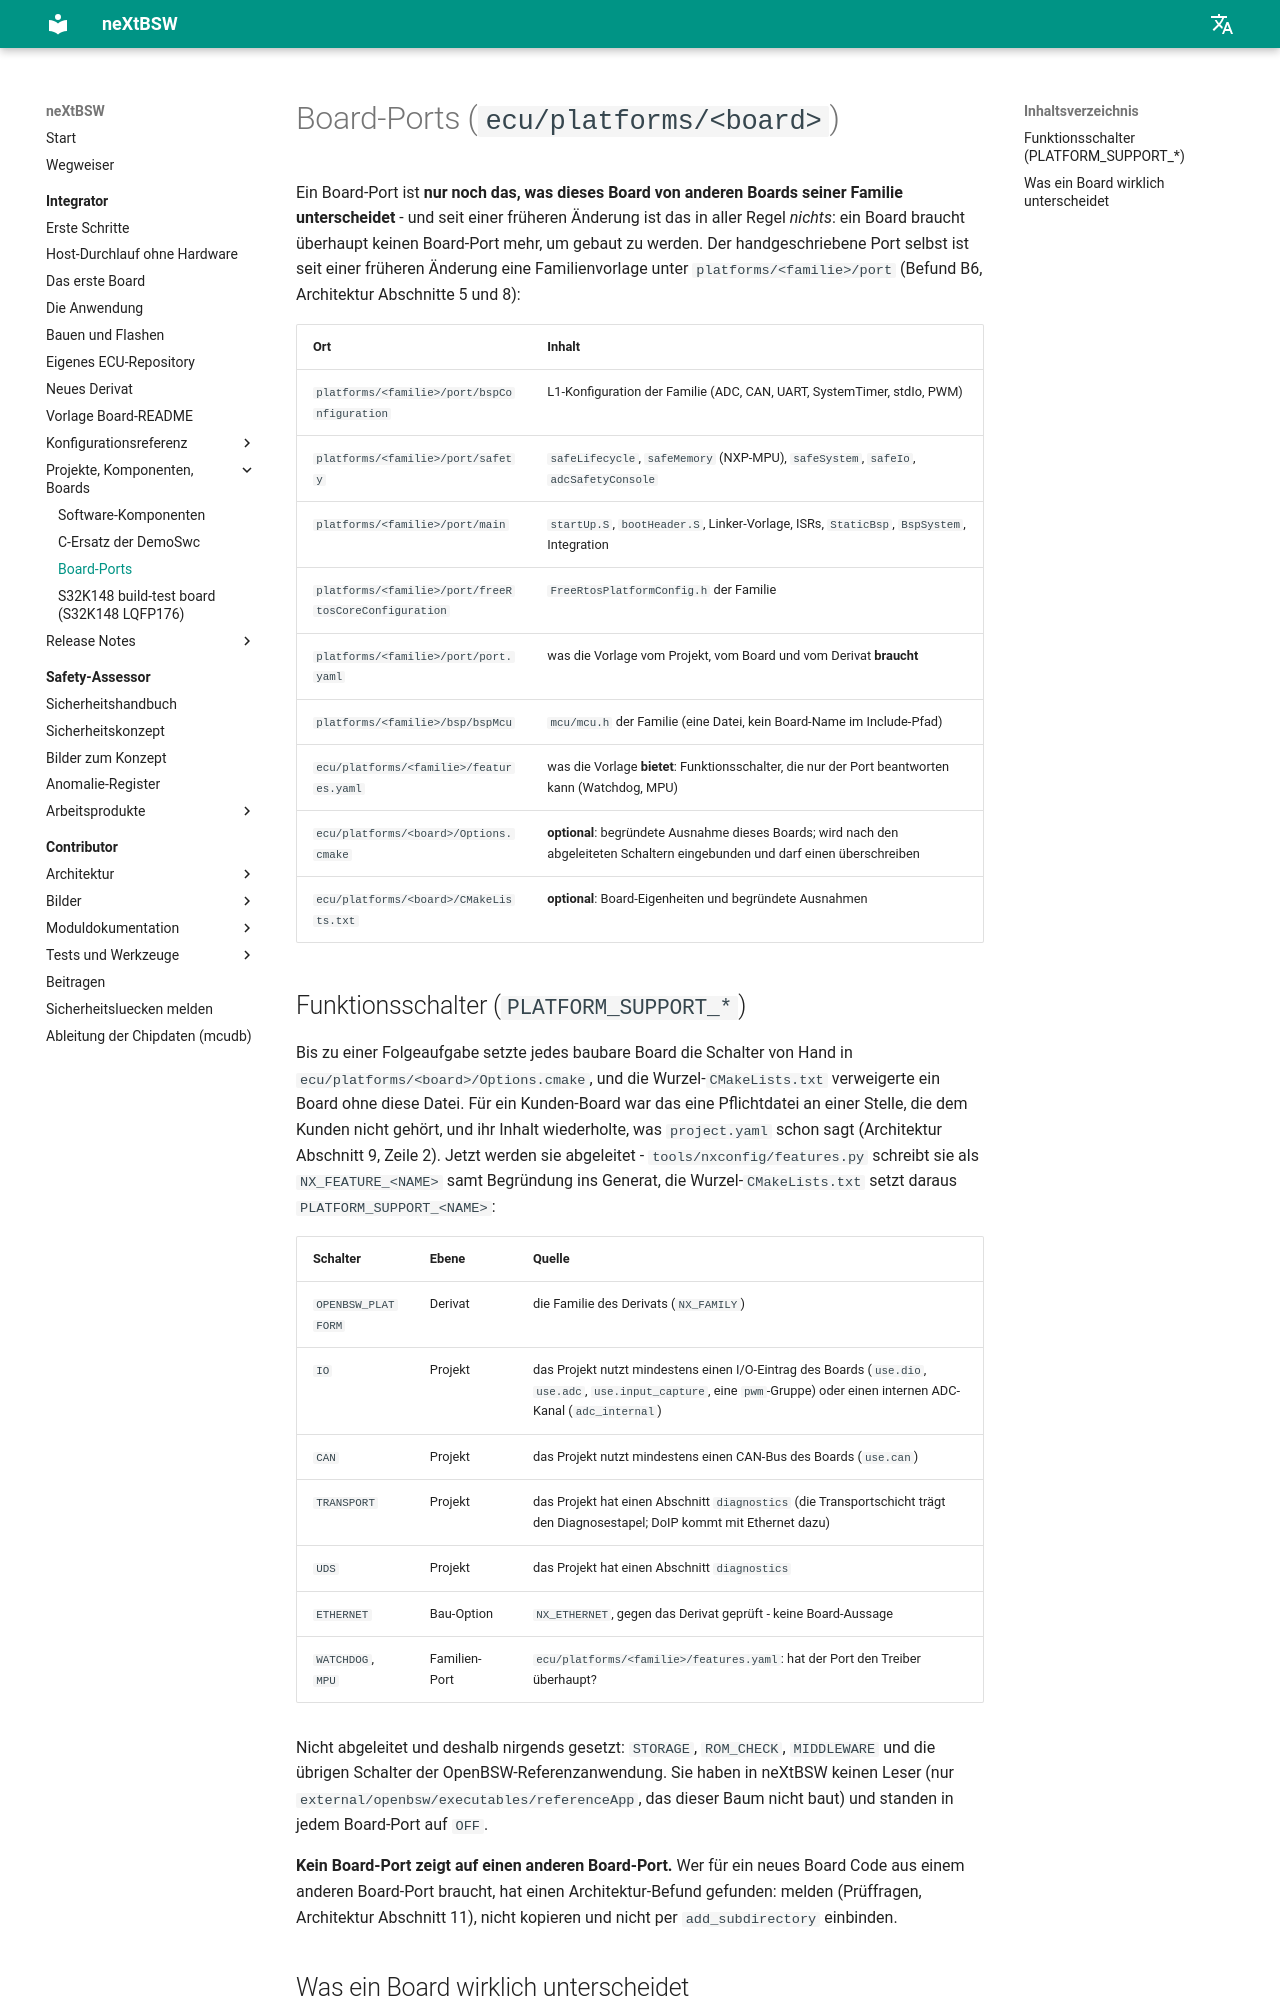

repository: danielsimonreinhardt/neXtBSW · page: 1.0.0/ecu/platforms/index.html · generator: mkdocs

# Board-Ports (`ecu/platforms/<board>`)

Ein Board-Port ist **nur noch das, was dieses Board von anderen Boards seiner Familie unterscheidet** - und seit
**ARCH-58** ist das in aller Regel *nichts*: ein Board braucht überhaupt keinen Board-Port mehr, um gebaut zu
werden. Der handgeschriebene Port selbst ist seit **PLAT-23** eine Familienvorlage unter `platforms/<familie>/port`
(Befund ARCH-09 B6, Architektur Abschnitte 5 und 8):

| Ort | Inhalt |
|---|---|
| `platforms/<familie>/port/bspConfiguration` | L1-Konfiguration der Familie (ADC, CAN, UART, SystemTimer, stdIo, PWM) |
| `platforms/<familie>/port/safety` | `safeLifecycle`, `safeMemory` (NXP-MPU), `safeSystem`, `safeIo`, `adcSafetyConsole` |
| `platforms/<familie>/port/main` | `startUp.S`, `bootHeader.S`, Linker-Vorlage, ISRs, `StaticBsp`, `BspSystem`, Integration |
| `platforms/<familie>/port/freeRtosCoreConfiguration` | `FreeRtosPlatformConfig.h` der Familie |
| `platforms/<familie>/port/port.yaml` | was die Vorlage vom Projekt, vom Board und vom Derivat **braucht** (PLAT-95) |
| `platforms/<familie>/bsp/bspMcu` | `mcu/mcu.h` der Familie (eine Datei, kein Board-Name im Include-Pfad) |
| `ecu/platforms/<familie>/features.yaml` | was die Vorlage **bietet**: Funktionsschalter, die nur der Port beantworten kann (Watchdog, MPU) - ARCH-58 |
| `ecu/platforms/<board>/Options.cmake` | **optional**: begründete Ausnahme dieses Boards; wird nach den abgeleiteten Schaltern eingebunden und darf einen überschreiben |
| `ecu/platforms/<board>/CMakeLists.txt` | **optional**: Board-Eigenheiten und begründete Ausnahmen |

## Funktionsschalter (`PLATFORM_SUPPORT_*`, ARCH-58)

Bis ARCH-58 setzte jedes baubare Board die Schalter von Hand in `ecu/platforms/<board>/Options.cmake`, und die
Wurzel-`CMakeLists.txt` verweigerte ein Board ohne diese Datei. Für ein Kunden-Board war das eine Pflichtdatei an
einer Stelle, die dem Kunden nicht gehört, und ihr Inhalt wiederholte, was `project.yaml` schon sagt (Architektur
Abschnitt 9, Zeile 2). Jetzt werden sie abgeleitet - `tools/nxconfig/features.py` schreibt sie als
`NX_FEATURE_<NAME>` samt Begründung ins Generat, die Wurzel-`CMakeLists.txt` setzt daraus `PLATFORM_SUPPORT_<NAME>`:

| Schalter | Ebene | Quelle |
|---|---|---|
| `OPENBSW_PLATFORM` | Derivat | die Familie des Derivats (`NX_FAMILY`) |
| `IO` | Projekt | das Projekt nutzt mindestens einen I/O-Eintrag des Boards (`use.dio`, `use.adc`, `use.input_capture`, eine `pwm`-Gruppe) oder einen internen ADC-Kanal (`adc_internal`) |
| `CAN` | Projekt | das Projekt nutzt mindestens einen CAN-Bus des Boards (`use.can`) |
| `TRANSPORT` | Projekt | das Projekt hat einen Abschnitt `diagnostics` (die Transportschicht trägt den Diagnosestapel; DoIP kommt mit Ethernet dazu) |
| `UDS` | Projekt | das Projekt hat einen Abschnitt `diagnostics` |
| `ETHERNET` | Bau-Option | `NX_ETHERNET` (PLAT-56), gegen das Derivat geprüft - keine Board-Aussage |
| `WATCHDOG`, `MPU` | Familien-Port | `ecu/platforms/<familie>/features.yaml`: hat der Port den Treiber überhaupt? |

Nicht abgeleitet und deshalb nirgends gesetzt: `STORAGE`, `ROM_CHECK`, `MIDDLEWARE` und die übrigen Schalter der
OpenBSW-Referenzanwendung. Sie haben in neXtBSW keinen Leser (nur `external/openbsw/executables/referenceApp`, das
dieser Baum nicht baut) und standen in jedem Board-Port auf `OFF`.

**Kein Board-Port zeigt auf einen anderen Board-Port.** Wer für ein neues Board Code aus einem anderen Board-Port
braucht, hat einen Architektur-Befund gefunden: melden (Prüffragen, Architektur Abschnitt 11), nicht kopieren und
nicht per `add_subdirectory` einbinden.
